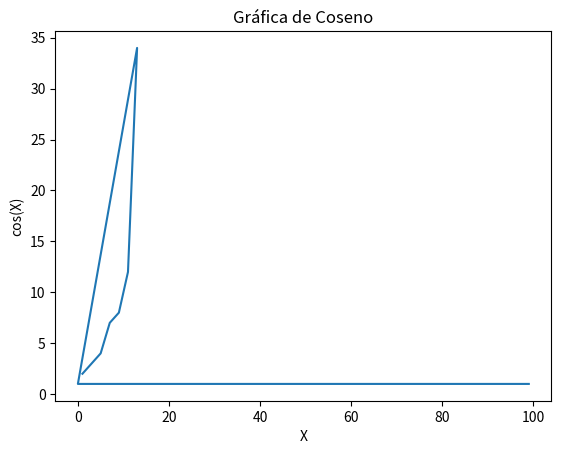

The matplotlib source for this figure:
import math
import matplotlib.pyplot as plt
import numpy as np

# Datos
#x = np.linspace(0, 10, 100)
#y = np.sin(x)
x=[1,3,5,7,9,11,13]
y=[2,3,4,7,8,12,34]
for i in range (100):
    x.append(i)
for j in range (100):
    y.append(math.cos(2*math.pi*x[j]))
# Crear la gráfica
plt.plot(x, y)

# Agregar título y etiquetas
plt.title('Gráfica de Coseno')
plt.xlabel('X')
plt.ylabel('cos(X)')

# Mostrar la gráfica
plt.show()